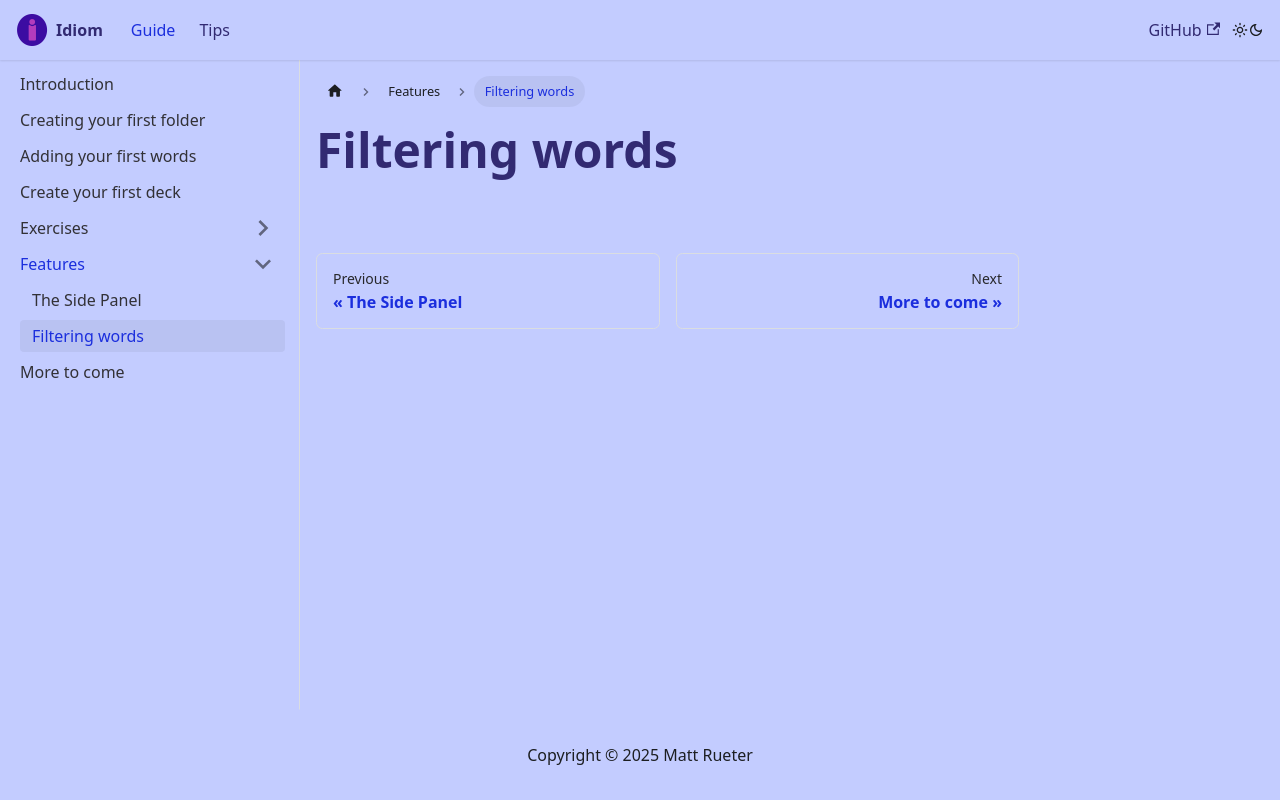

repository: Parlanchin/idiom-docs · page: docs/Features/filtering/index.html · generator: docusaurus

---
sidebar_position: 2
---

# Filtering words
